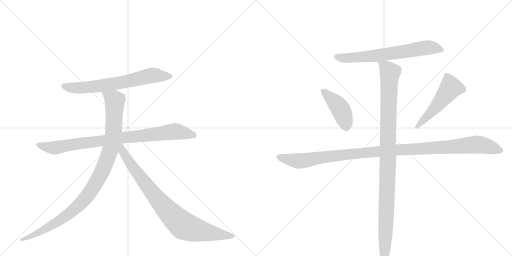
t = 0.00 s
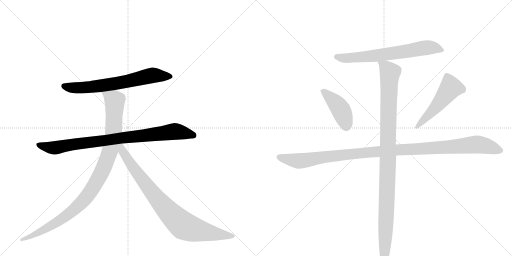
t = 1.65 s
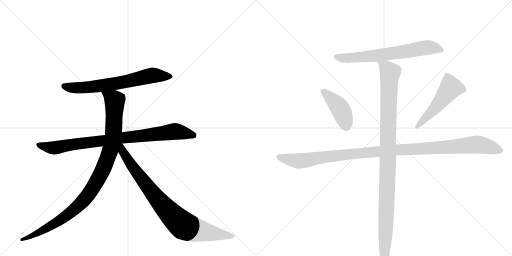
t = 3.31 s
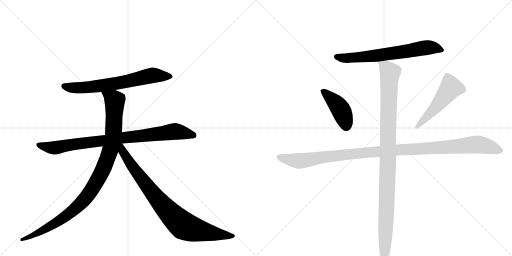
t = 4.96 s
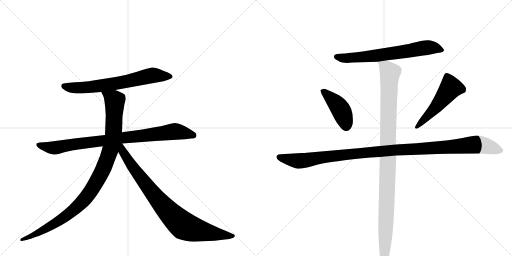
t = 6.62 s
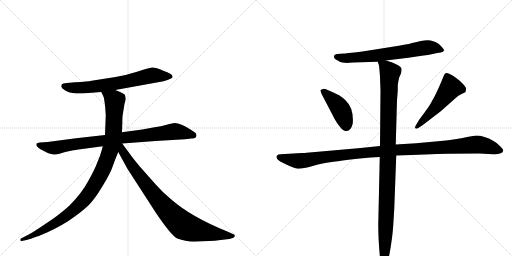
t = 8.27 s

The animated SVG that drew these frames (rendered in a browser with its animation timeline set to each time). Animation: 9 CSS @keyframes rules; one cycle of 8.27 s.

<svg version="1.1" viewBox="0 0 2048 1024" xmlns="http://www.w3.org/2000/svg">
  <g stroke="lightgray" stroke-dasharray="1,1" stroke-width="1" transform="scale(4, 4)">
    <line x1="0" y1="0" x2="256" y2="256"></line>
    <line x1="256" y1="0" x2="0" y2="256"></line>
    <line x1="128" y1="0" x2="128" y2="256"></line>
    <line x1="0" y1="128" x2="256" y2="128"></line>
    <line x1="256" y1="0" x2="512" y2="256"></line>
    <line x1="512" y1="0" x2="256" y2="256"></line>
    <line x1="384" y1="0" x2="384" y2="256"></line>
    <line x1="256" y1="128" x2="512" y2="128"></line>
  </g>
<g transform="scale(1, -1) translate(0, -850)">
   <style type="text/css">
    @keyframes keyframes0 {
      from {
       stroke: black;
       stroke-dashoffset: 688;
       stroke-width: 128;
       }
       69% {
       animation-timing-function: step-end;
       stroke: black;
       stroke-dashoffset: 0;
       stroke-width: 128;
       }
       to {
       stroke: black;
       stroke-width: 1024;
       }
       }
       #make-me-a-hanzi-animation-0 {
         animation: keyframes0 0.809896s both;
         animation-delay: 0.000000s;
         animation-timing-function: linear;
       }
    @keyframes keyframes1 {
      from {
       stroke: black;
       stroke-dashoffset: 883;
       stroke-width: 128;
       }
       74% {
       animation-timing-function: step-end;
       stroke: black;
       stroke-dashoffset: 0;
       stroke-width: 128;
       }
       to {
       stroke: black;
       stroke-width: 1024;
       }
       }
       #make-me-a-hanzi-animation-1 {
         animation: keyframes1 0.968587s both;
         animation-delay: 0.809896s;
         animation-timing-function: linear;
       }
    @keyframes keyframes2 {
      from {
       stroke: black;
       stroke-dashoffset: 1034;
       stroke-width: 128;
       }
       77% {
       animation-timing-function: step-end;
       stroke: black;
       stroke-dashoffset: 0;
       stroke-width: 128;
       }
       to {
       stroke: black;
       stroke-width: 1024;
       }
       }
       #make-me-a-hanzi-animation-2 {
         animation: keyframes2 1.091471s both;
         animation-delay: 1.778483s;
         animation-timing-function: linear;
       }
    @keyframes keyframes3 {
      from {
       stroke: black;
       stroke-dashoffset: 867;
       stroke-width: 128;
       }
       74% {
       animation-timing-function: step-end;
       stroke: black;
       stroke-dashoffset: 0;
       stroke-width: 128;
       }
       to {
       stroke: black;
       stroke-width: 1024;
       }
       }
       #make-me-a-hanzi-animation-3 {
         animation: keyframes3 0.955566s both;
         animation-delay: 2.869954s;
         animation-timing-function: linear;
       }
    @keyframes keyframes4 {
      from {
       stroke: black;
       stroke-dashoffset: 683;
       stroke-width: 128;
       }
       69% {
       animation-timing-function: step-end;
       stroke: black;
       stroke-dashoffset: 0;
       stroke-width: 128;
       }
       to {
       stroke: black;
       stroke-width: 1024;
       }
       }
       #make-me-a-hanzi-animation-4 {
         animation: keyframes4 0.805827s both;
         animation-delay: 3.825521s;
         animation-timing-function: linear;
       }
    @keyframes keyframes5 {
      from {
       stroke: black;
       stroke-dashoffset: 428;
       stroke-width: 128;
       }
       58% {
       animation-timing-function: step-end;
       stroke: black;
       stroke-dashoffset: 0;
       stroke-width: 128;
       }
       to {
       stroke: black;
       stroke-width: 1024;
       }
       }
       #make-me-a-hanzi-animation-5 {
         animation: keyframes5 0.598307s both;
         animation-delay: 4.631348s;
         animation-timing-function: linear;
       }
    @keyframes keyframes6 {
      from {
       stroke: black;
       stroke-dashoffset: 517;
       stroke-width: 128;
       }
       63% {
       animation-timing-function: step-end;
       stroke: black;
       stroke-dashoffset: 0;
       stroke-width: 128;
       }
       to {
       stroke: black;
       stroke-width: 1024;
       }
       }
       #make-me-a-hanzi-animation-6 {
         animation: keyframes6 0.670736s both;
         animation-delay: 5.229655s;
         animation-timing-function: linear;
       }
    @keyframes keyframes7 {
      from {
       stroke: black;
       stroke-dashoffset: 1148;
       stroke-width: 128;
       }
       79% {
       animation-timing-function: step-end;
       stroke: black;
       stroke-dashoffset: 0;
       stroke-width: 128;
       }
       to {
       stroke: black;
       stroke-width: 1024;
       }
       }
       #make-me-a-hanzi-animation-7 {
         animation: keyframes7 1.184245s both;
         animation-delay: 5.900391s;
         animation-timing-function: linear;
       }
    @keyframes keyframes8 {
      from {
       stroke: black;
       stroke-dashoffset: 1084;
       stroke-width: 128;
       }
       78% {
       animation-timing-function: step-end;
       stroke: black;
       stroke-dashoffset: 0;
       stroke-width: 128;
       }
       to {
       stroke: black;
       stroke-width: 1024;
       }
       }
       #make-me-a-hanzi-animation-8 {
         animation: keyframes8 1.132161s both;
         animation-delay: 7.084635s;
         animation-timing-function: linear;
       }
</style>
<path d="M 461 490 L 654 525 Q 672 530 682 535 Q 692 539 690 545 Q 690 555 653 567 Q 622 581 608 580 Q 595 578 548 563 Q 501 548 462 542 L 366 527 Q 353 524 300 521 L 267 518 Q 250 516 247 513 Q 245 510 245 503 Q 247 497 261 488 Q 275 479 304 476 L 328 476 L 405 482 L 461 490 Z" fill="lightgray"></path> 
<path d="M 786 310 Q 786 316 780 320 L 765 330 Q 722 358 699 358 Q 691 358 667 351 Q 644 344 618 341 L 569 332 L 488 321 L 420 310 L 304 297 L 190 282 L 159 280 Q 149 278 146 276 Q 142 265 162 253 L 187 240 Q 195 235 209 233 Q 224 230 238 235 Q 252 240 261 242 L 289 248 Q 295 250 329 254 L 411 265 L 489 276 L 622 286 L 740 293 L 764 296 Q 786 294 786 310 Z" fill="lightgray"></path> 
<path d="M 488 321 L 490 385 L 498 435 L 503 452 Q 503 458 501 467 Q 500 476 461 490 C 433 501 392 509 405 482 L 412 468 Q 416 462 418 443 Q 421 423 421 417 L 423 390 L 420 310 L 411 265 L 407 250 Q 401 225 389 200 Q 380 174 353 126 Q 327 77 278 28 Q 238 -9 184 -44 Q 131 -80 115 -88 L 84 -104 Q 80 -105 82 -111 Q 81 -116 87 -114 L 106 -110 Q 112 -109 134 -101 L 148 -96 Q 155 -94 164 -90 L 188 -80 Q 257 -48 299 -16 Q 342 15 361 36 Q 381 57 411 107 Q 442 157 452 188 Q 463 219 473 242 L 488 321 Z" fill="lightgray"></path> 
<path d="M 473 242 L 509 176 L 624 -2 Q 685 -92 709 -104 Q 747 -119 793 -116 L 858 -113 L 917 -106 L 931 -102 Q 935 -101 939 -95 Q 942 -89 927 -84 L 914 -78 Q 766 -19 683 54 Q 653 78 623 112 L 560 183 Q 529 220 517 238 Q 509 248 489 276 C 471 300 451 283 473 242 Z" fill="lightgray"></path> 
<path d="M 1635 674 Q 1631 673 1627 673 L 1595 667 L 1450 644 Q 1378 636 1377 636 L 1348 634 Q 1337 632 1336 626 Q 1334 614 1353 607 Q 1357 603 1369 600 L 1389 598 L 1397 599 L 1412 600 L 1511 603 L 1543 608 L 1633 619 L 1694 628 Q 1711 629 1731 634 Q 1751 639 1763 640 Q 1774 643 1776 648 Q 1776 656 1755 674 Q 1731 690 1709.5 689 Q 1688 688 1648 678 L 1635 674 Z" fill="lightgray"></path> 
<path d="M 1339 373 Q 1346 360 1358 345 Q 1370 330 1376 328 Q 1402 318 1411 356 Q 1416 417 1381 450 Q 1362 468 1350 472 Q 1301 496 1293 494.5 Q 1285 493 1282 490 Q 1281 488 1286 475 L 1339 373 Z" fill="lightgray"></path> 
<path d="M 1690 349 L 1763 405 L 1824 459 Q 1832 469 1846 474.5 Q 1860 480 1862 482 Q 1864 490 1864 495.5 Q 1864 501 1852 514 Q 1840 527 1826 537 Q 1813 549 1796.5 555.5 Q 1780 562 1776 549 L 1768 530 Q 1767 526 1752 493 Q 1737 460 1728 446 Q 1721 431 1701 404 L 1676 370 L 1663 348 Q 1659 341 1661 337 Q 1665 333 1673 338 L 1690 349 Z" fill="lightgray"></path> 
<path d="M 1520 266 L 1443 258 L 1227 239 Q 1220 238 1206 238 L 1123 233 Q 1112 233 1109 229 Q 1099 219 1121 204 L 1143 193 Q 1175 177 1191 175.5 Q 1207 174 1251 186.5 Q 1295 199 1320 201.5 Q 1345 204 1394 211 Q 1443 218 1519 222 L 1585 228 L 1673 231 L 1749 234 Q 1764 235 1792 235 L 1917 236 L 1973 233 Q 2011 232 2013 248 Q 2013 253 1999.5 266.5 Q 1986 280 1974 286 Q 1937 308 1904 308 L 1874 303 Q 1812 290 1784 288 L 1665 277 L 1583 272 L 1520 266 Z" fill="lightgray"></path> 
<path d="M 1511 603 L 1516 588 Q 1518 573 1520 542 L 1522 488 L 1520 266 L 1519 222 L 1513 -48 Q 1513 -108 1520 -182 Q 1522 -210 1531 -214 L 1536 -216 Q 1541 -216 1547 -202 Q 1556 -175 1557 -171 Q 1570 -101 1573 -50 L 1577 15 L 1585 228 L 1583 272 L 1588 449 L 1591 487 L 1591 509 Q 1593 526 1597 541 L 1604 556 Q 1607 570 1606 576 Q 1604 586 1569 600 L 1557 604 Q 1545 608 1543 608 C 1514 617 1507 619 1511 603 Z" fill="lightgray"></path> 
      <clipPath id="make-me-a-hanzi-clip-0">
      <path d="M 461 490 L 654 525 Q 672 530 682 535 Q 692 539 690 545 Q 690 555 653 567 Q 622 581 608 580 Q 595 578 548 563 Q 501 548 462 542 L 366 527 Q 353 524 300 521 L 267 518 Q 250 516 247 513 Q 245 510 245 503 Q 247 497 261 488 Q 275 479 304 476 L 328 476 L 405 482 L 461 490 Z" fill="lightgray"></path>
      </clipPath>
      <path clip-path="url(#make-me-a-hanzi-clip-0)" d="M 254 506 L 284 499 L 334 499 L 494 521 L 601 547 L 681 544 " fill="none" id="make-me-a-hanzi-animation-0" stroke-dasharray="560 1120" stroke-linecap="round"></path>

      <clipPath id="make-me-a-hanzi-clip-1">
      <path d="M 786 310 Q 786 316 780 320 L 765 330 Q 722 358 699 358 Q 691 358 667 351 Q 644 344 618 341 L 569 332 L 488 321 L 420 310 L 304 297 L 190 282 L 159 280 Q 149 278 146 276 Q 142 265 162 253 L 187 240 Q 195 235 209 233 Q 224 230 238 235 Q 252 240 261 242 L 289 248 Q 295 250 329 254 L 411 265 L 489 276 L 622 286 L 740 293 L 764 296 Q 786 294 786 310 Z" fill="lightgray"></path>
      </clipPath>
      <path clip-path="url(#make-me-a-hanzi-clip-1)" d="M 154 272 L 190 261 L 225 259 L 286 272 L 694 324 L 773 309 " fill="none" id="make-me-a-hanzi-animation-1" stroke-dasharray="755 1510" stroke-linecap="round"></path>

      <clipPath id="make-me-a-hanzi-clip-2">
      <path d="M 488 321 L 490 385 L 498 435 L 503 452 Q 503 458 501 467 Q 500 476 461 490 C 433 501 392 509 405 482 L 412 468 Q 416 462 418 443 Q 421 423 421 417 L 423 390 L 420 310 L 411 265 L 407 250 Q 401 225 389 200 Q 380 174 353 126 Q 327 77 278 28 Q 238 -9 184 -44 Q 131 -80 115 -88 L 84 -104 Q 80 -105 82 -111 Q 81 -116 87 -114 L 106 -110 Q 112 -109 134 -101 L 148 -96 Q 155 -94 164 -90 L 188 -80 Q 257 -48 299 -16 Q 342 15 361 36 Q 381 57 411 107 Q 442 157 452 188 Q 463 219 473 242 L 488 321 Z" fill="lightgray"></path>
      </clipPath>
      <path clip-path="url(#make-me-a-hanzi-clip-2)" d="M 413 477 L 459 448 L 454 321 L 436 235 L 391 130 L 331 45 L 262 -16 L 165 -75 L 87 -109 " fill="none" id="make-me-a-hanzi-animation-2" stroke-dasharray="906 1812" stroke-linecap="round"></path>

      <clipPath id="make-me-a-hanzi-clip-3">
      <path d="M 473 242 L 509 176 L 624 -2 Q 685 -92 709 -104 Q 747 -119 793 -116 L 858 -113 L 917 -106 L 931 -102 Q 935 -101 939 -95 Q 942 -89 927 -84 L 914 -78 Q 766 -19 683 54 Q 653 78 623 112 L 560 183 Q 529 220 517 238 Q 509 248 489 276 C 471 300 451 283 473 242 Z" fill="lightgray"></path>
      </clipPath>
      <path clip-path="url(#make-me-a-hanzi-clip-3)" d="M 485 268 L 492 243 L 531 181 L 614 73 L 665 12 L 735 -53 L 811 -76 L 931 -94 " fill="none" id="make-me-a-hanzi-animation-3" stroke-dasharray="739 1478" stroke-linecap="round"></path>

      <clipPath id="make-me-a-hanzi-clip-4">
      <path d="M 1635 674 Q 1631 673 1627 673 L 1595 667 L 1450 644 Q 1378 636 1377 636 L 1348 634 Q 1337 632 1336 626 Q 1334 614 1353 607 Q 1357 603 1369 600 L 1389 598 L 1397 599 L 1412 600 L 1511 603 L 1543 608 L 1633 619 L 1694 628 Q 1711 629 1731 634 Q 1751 639 1763 640 Q 1774 643 1776 648 Q 1776 656 1755 674 Q 1731 690 1709.5 689 Q 1688 688 1648 678 L 1635 674 Z" fill="lightgray"></path>
      </clipPath>
      <path clip-path="url(#make-me-a-hanzi-clip-4)" d="M 1346 623 L 1386 617 L 1513 628 L 1714 660 L 1750 657 L 1767 648 " fill="none" id="make-me-a-hanzi-animation-4" stroke-dasharray="555 1110" stroke-linecap="round"></path>

      <clipPath id="make-me-a-hanzi-clip-5">
      <path d="M 1339 373 Q 1346 360 1358 345 Q 1370 330 1376 328 Q 1402 318 1411 356 Q 1416 417 1381 450 Q 1362 468 1350 472 Q 1301 496 1293 494.5 Q 1285 493 1282 490 Q 1281 488 1286 475 L 1339 373 Z" fill="lightgray"></path>
      </clipPath>
      <path clip-path="url(#make-me-a-hanzi-clip-5)" d="M 1291 484 L 1328 454 L 1358 419 L 1385 346 " fill="none" id="make-me-a-hanzi-animation-5" stroke-dasharray="300 600" stroke-linecap="round"></path>

      <clipPath id="make-me-a-hanzi-clip-6">
      <path d="M 1690 349 L 1763 405 L 1824 459 Q 1832 469 1846 474.5 Q 1860 480 1862 482 Q 1864 490 1864 495.5 Q 1864 501 1852 514 Q 1840 527 1826 537 Q 1813 549 1796.5 555.5 Q 1780 562 1776 549 L 1768 530 Q 1767 526 1752 493 Q 1737 460 1728 446 Q 1721 431 1701 404 L 1676 370 L 1663 348 Q 1659 341 1661 337 Q 1665 333 1673 338 L 1690 349 Z" fill="lightgray"></path>
      </clipPath>
      <path clip-path="url(#make-me-a-hanzi-clip-6)" d="M 1854 490 L 1803 500 L 1732 408 L 1667 342 " fill="none" id="make-me-a-hanzi-animation-6" stroke-dasharray="389 778" stroke-linecap="round"></path>

      <clipPath id="make-me-a-hanzi-clip-7">
      <path d="M 1520 266 L 1443 258 L 1227 239 Q 1220 238 1206 238 L 1123 233 Q 1112 233 1109 229 Q 1099 219 1121 204 L 1143 193 Q 1175 177 1191 175.5 Q 1207 174 1251 186.5 Q 1295 199 1320 201.5 Q 1345 204 1394 211 Q 1443 218 1519 222 L 1585 228 L 1673 231 L 1749 234 Q 1764 235 1792 235 L 1917 236 L 1973 233 Q 2011 232 2013 248 Q 2013 253 1999.5 266.5 Q 1986 280 1974 286 Q 1937 308 1904 308 L 1874 303 Q 1812 290 1784 288 L 1665 277 L 1583 272 L 1520 266 Z" fill="lightgray"></path>
      </clipPath>
      <path clip-path="url(#make-me-a-hanzi-clip-7)" d="M 1119 221 L 1192 206 L 1484 242 L 1902 272 L 1953 264 L 2003 248 " fill="none" id="make-me-a-hanzi-animation-7" stroke-dasharray="1020 2040" stroke-linecap="round"></path>

      <clipPath id="make-me-a-hanzi-clip-8">
      <path d="M 1511 603 L 1516 588 Q 1518 573 1520 542 L 1522 488 L 1520 266 L 1519 222 L 1513 -48 Q 1513 -108 1520 -182 Q 1522 -210 1531 -214 L 1536 -216 Q 1541 -216 1547 -202 Q 1556 -175 1557 -171 Q 1570 -101 1573 -50 L 1577 15 L 1585 228 L 1583 272 L 1588 449 L 1591 487 L 1591 509 Q 1593 526 1597 541 L 1604 556 Q 1607 570 1606 576 Q 1604 586 1569 600 L 1557 604 Q 1545 608 1543 608 C 1514 617 1507 619 1511 603 Z" fill="lightgray"></path>
      </clipPath>
      <path clip-path="url(#make-me-a-hanzi-clip-8)" d="M 1517 597 L 1543 582 L 1560 560 L 1536 -210 " fill="none" id="make-me-a-hanzi-animation-8" stroke-dasharray="956 1912" stroke-linecap="round"></path>

</g>
</svg>
